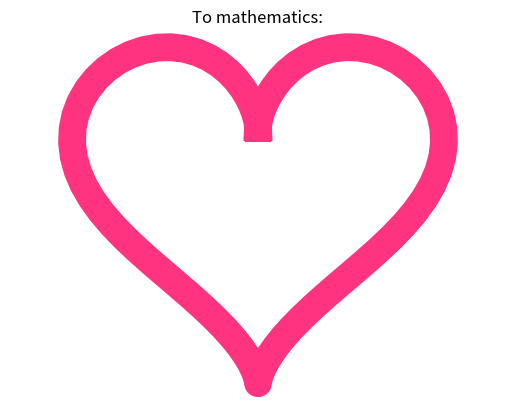

Write the Python code that produced this figure.
# Heart-shaped graph using mathematics

import matplotlib.pyplot as mp
import numpy as np

t = np.linspace(0, 2*np.pi, 100)

x = 16*np.sin(t)**3
y = 13*np.cos(t) - 5*np.cos(2*t) - 2*np.cos(3*t) - np.cos(4*t)

mp.plot(x, y, c=(1, 0.2, 0.5), lw=20)

mp.title('To mathematics:')
mp.axis('equal')
mp.axis('off')

mp.show()
